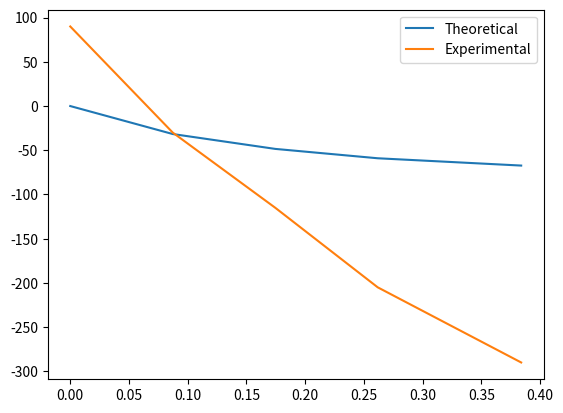

Generate this figure with matplotlib:
#!/usr/bin/env python3
# -*- coding: utf-8 -*-
"""
Created on Thu Apr  2 05:08:31 2020

[redacted]
"""

#import scipy as sc
import numpy as np
import matplotlib
from matplotlib import pyplot as plt
matplotlib.get_backend()
def xfrange(start, stop, step):
    i = 0
    while start + i * step < stop:
        yield start + i * step
        i += 1

If = [.37,.64,.78,.9,.97,1.05,1.1,1.12,1.2,1.2]
V = [171,171,171,171,171,171]
Q0 = [706,176.9,-202.8,-496.8,-704.6,-866.7,-829.4,-1072,-1137.6]

Q1 = [728.9733054097386,
142.80504192779745,
114.70985917522509,
-426.6261595354884,
-602.2858374559374,
-767.0267791935297,
-892.7031309455568,
-924.8137271905083,
-1080.2426949533144]

Q2 = [821.2207194171369,
215.12793867835927,
165.69996982498193,
-347.84525295021626,
-569.507260708764,
-719.6304607227239,
-824.7934771808029,
-929.5164979708535]

Q3 = [298.17357361107656,
123.63041696928786,
-298.17357361107656,
-468.3486201538336,
-660.9867396551915,
-786.4414027758205]

delta = [0,5*np.pi/180,10*np.pi/180,15*np.pi/180,22*np.pi/180]
delta2= [0,.2567,.1371,.1171,.1125]
Pmax = [0,-124.6,-354.5,-505.4,-599.5]
Pin = [0,0,0,0,0]

Ia=[2.6,2.4,2.6,2.9,3.3,3.6]
P = [90,-30,-115,-205,-290]
for i in range(len(P)):
    S = np.sqrt(3)*V[i]*Ia[i]
    Q = S**2-P[i]**2
    #print(np.sqrt(Q))
print(2**3)

for i in range(len(Pmax)):
    Pin[i] = Pmax[i]*np.sin(delta2[i])
    print(Pin[i])
    
Pexp = [90,-30,-115,-205,-290]

plt.plot(delta,Pin,label="Theoretical")
plt.plot(delta,Pexp,label="Experimental")
plt.legend()